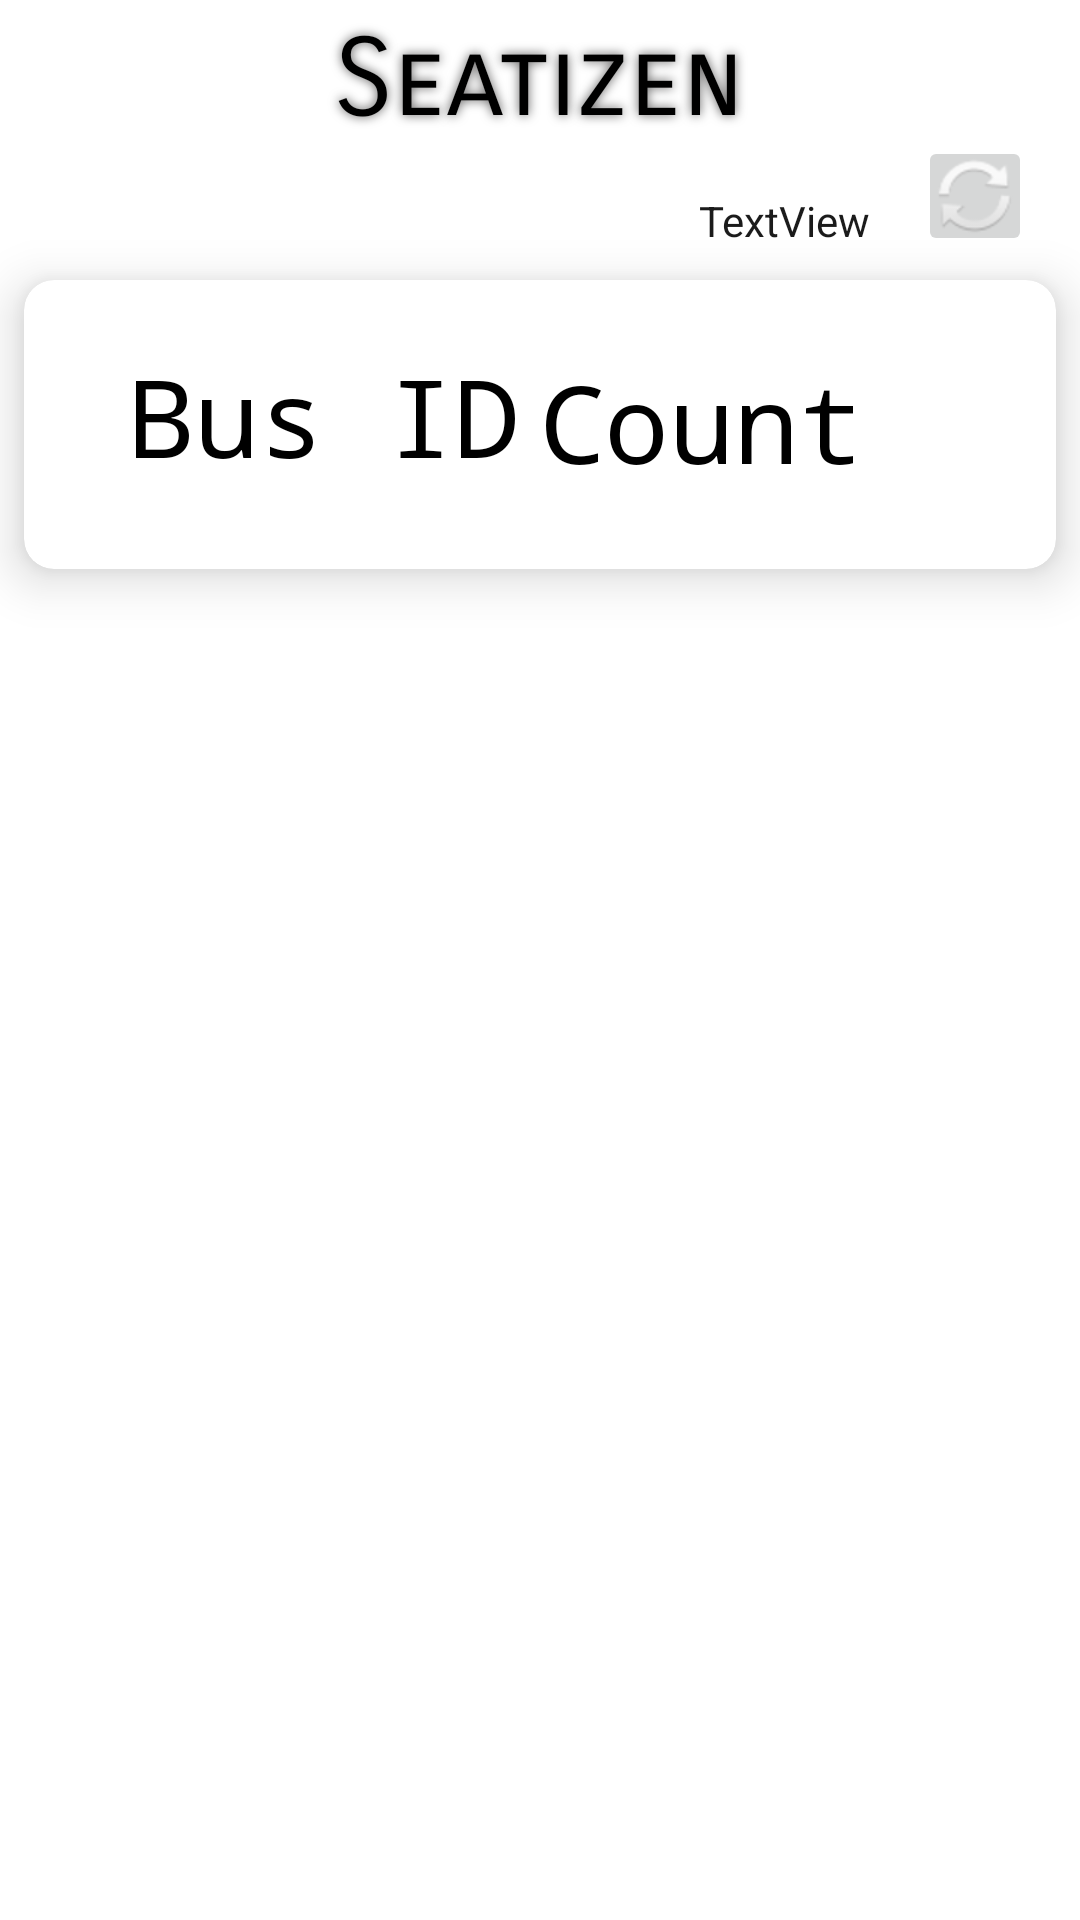

Android layout source for this screen:
<!-- AndroidManifest.xml: application theme Theme.Seatizen -->
<!-- res/layout/activity_landing_page.xml -->
<?xml version="1.0" encoding="utf-8"?>
<androidx.constraintlayout.widget.ConstraintLayout xmlns:android="http://schemas.android.com/apk/res/android"
    xmlns:app="http://schemas.android.com/apk/res-auto"
    xmlns:tools="http://schemas.android.com/tools"
    android:layout_width="match_parent"
    android:layout_height="match_parent"
    android:background="@color/white"
    tools:context=".LandingPage">

    <TextView
        android:id="@+id/Heading"
        android:layout_width="wrap_content"
        android:layout_height="wrap_content"
        android:fontFamily="sans-serif-smallcaps"
        android:padding="5dp"
        android:shadowColor="#616060"
        android:shadowRadius="8"
        android:text="@string/app_name"
        android:textColor="#000000"
        android:textSize="36sp"
        app:layout_constraintEnd_toEndOf="parent"
        app:layout_constraintStart_toStartOf="parent"
        app:layout_constraintTop_toTopOf="parent" />

    <androidx.cardview.widget.CardView
        android:id="@+id/cardView3"
        android:layout_width="match_parent"
        android:layout_height="wrap_content"
        android:layout_marginStart="8dp"
        android:layout_marginTop="40dp"
        android:layout_marginEnd="8dp"
        android:background="@drawable/card_view"
        app:cardBackgroundColor="@color/design_default_color_surface"
        app:cardCornerRadius="10dp"
        app:cardElevation="10dp"
        app:layout_constraintEnd_toEndOf="parent"
        app:layout_constraintStart_toStartOf="parent"
        app:layout_constraintTop_toBottomOf="@+id/Heading">

        <androidx.constraintlayout.widget.ConstraintLayout
            android:layout_width="match_parent"
            android:layout_height="match_parent">

            <TextView
                android:id="@+id/busid_val"
                android:layout_width="wrap_content"
                android:layout_height="wrap_content"
                android:layout_marginTop="14dp"
                android:layout_marginEnd="56dp"
                android:layout_marginBottom="17dp"
                android:fontFamily="monospace"
                android:padding="8dp"
                android:text="@string/Count"
                android:textAlignment="center"
                android:textColor="@color/black"
                android:textSize="36sp"
                app:layout_constraintBottom_toBottomOf="parent"
                app:layout_constraintEnd_toEndOf="parent"
                app:layout_constraintTop_toTopOf="parent"
                app:layout_constraintVertical_bias="1.0" />

            <TextView
                android:id="@+id/textView"
                android:layout_width="wrap_content"
                android:layout_height="wrap_content"
                android:layout_marginStart="27dp"
                android:layout_marginTop="13dp"
                android:layout_marginBottom="19dp"
                android:fontFamily="monospace"
                android:padding="8dp"
                android:text="@string/busId"
                android:textAlignment="center"
                android:textColor="@color/black"
                android:textSize="36sp"
                app:layout_constraintBottom_toBottomOf="parent"
                app:layout_constraintStart_toStartOf="parent"
                app:layout_constraintTop_toTopOf="parent" />
        </androidx.constraintlayout.widget.ConstraintLayout>
    </androidx.cardview.widget.CardView>

    <androidx.recyclerview.widget.RecyclerView
        android:id="@+id/rv_recycler"
        android:layout_width="match_parent"
        android:layout_height="0dp"
        app:layout_constraintBottom_toBottomOf="parent"
        app:layout_constraintEnd_toEndOf="parent"
        app:layout_constraintStart_toStartOf="parent"
        app:layout_constraintTop_toBottomOf="@+id/cardView3"
        app:layout_constraintVertical_bias="1.0"
        tools:listitem="@layout/recycler_view_item" />

    <ImageButton
        android:id="@+id/imageButton"
        android:layout_width="38dp"
        android:layout_height="40dp"
        android:layout_marginEnd="16dp"
        android:layout_marginBottom="8dp"
        app:layout_constraintBottom_toTopOf="@+id/cardView3"
        app:layout_constraintEnd_toEndOf="parent"
        app:srcCompat="@android:drawable/ic_popup_sync" />

    <TextView
        android:id="@+id/textView4"
        android:layout_width="wrap_content"
        android:layout_height="wrap_content"
        android:layout_marginEnd="16dp"
        android:text="TextView"
        android:textColor="@color/text_table"
        app:layout_constraintBottom_toTopOf="@+id/cardView3"
        app:layout_constraintEnd_toStartOf="@+id/imageButton"
        app:layout_constraintTop_toBottomOf="@+id/Heading" />

</androidx.constraintlayout.widget.ConstraintLayout>
<!-- resources referenced by this layout -->
<resources>
  <color name="black">#FF000000</color>
  <color name="text_table">#1B1B1B</color>
  <color name="white">#FFFFFFFF</color>
  <!-- drawable card_view (drawable) -->
  <?xml version="1.0" encoding="utf-8"?>
  <shape xmlns:android="http://schemas.android.com/apk/res/android" android:shape="rectangle">
      <solid android:color="@color/black"></solid>
  <corners android:radius="10dp"></corners>
  </shape>
  <string name="Count">Count</string>
  <string name="app_name">Seatizen</string>
  <string name="busId">Bus ID</string>
  <style name="Theme.Seatizen" parent="Theme.MaterialComponents.DayNight.DarkActionBar">
          
          <item name="colorPrimary">@color/purple_500</item>
          <item name="colorPrimaryVariant">@color/purple_700</item>
          <item name="colorOnPrimary">@color/white</item>
          
          <item name="colorSecondary">@color/teal_200</item>
          <item name="colorSecondaryVariant">@color/teal_700</item>
          <item name="colorOnSecondary">@color/black</item>
          
          <item name="android:statusBarColor" tools:targetApi="l">?attr/colorPrimaryVariant</item>
          
      </style>
  <color name="purple_500">#FF6200EE</color>
  <color name="purple_700">#FF3700B3</color>
  <color name="teal_200">#FF03DAC5</color>
  <color name="teal_700">#FF018786</color>
</resources>
